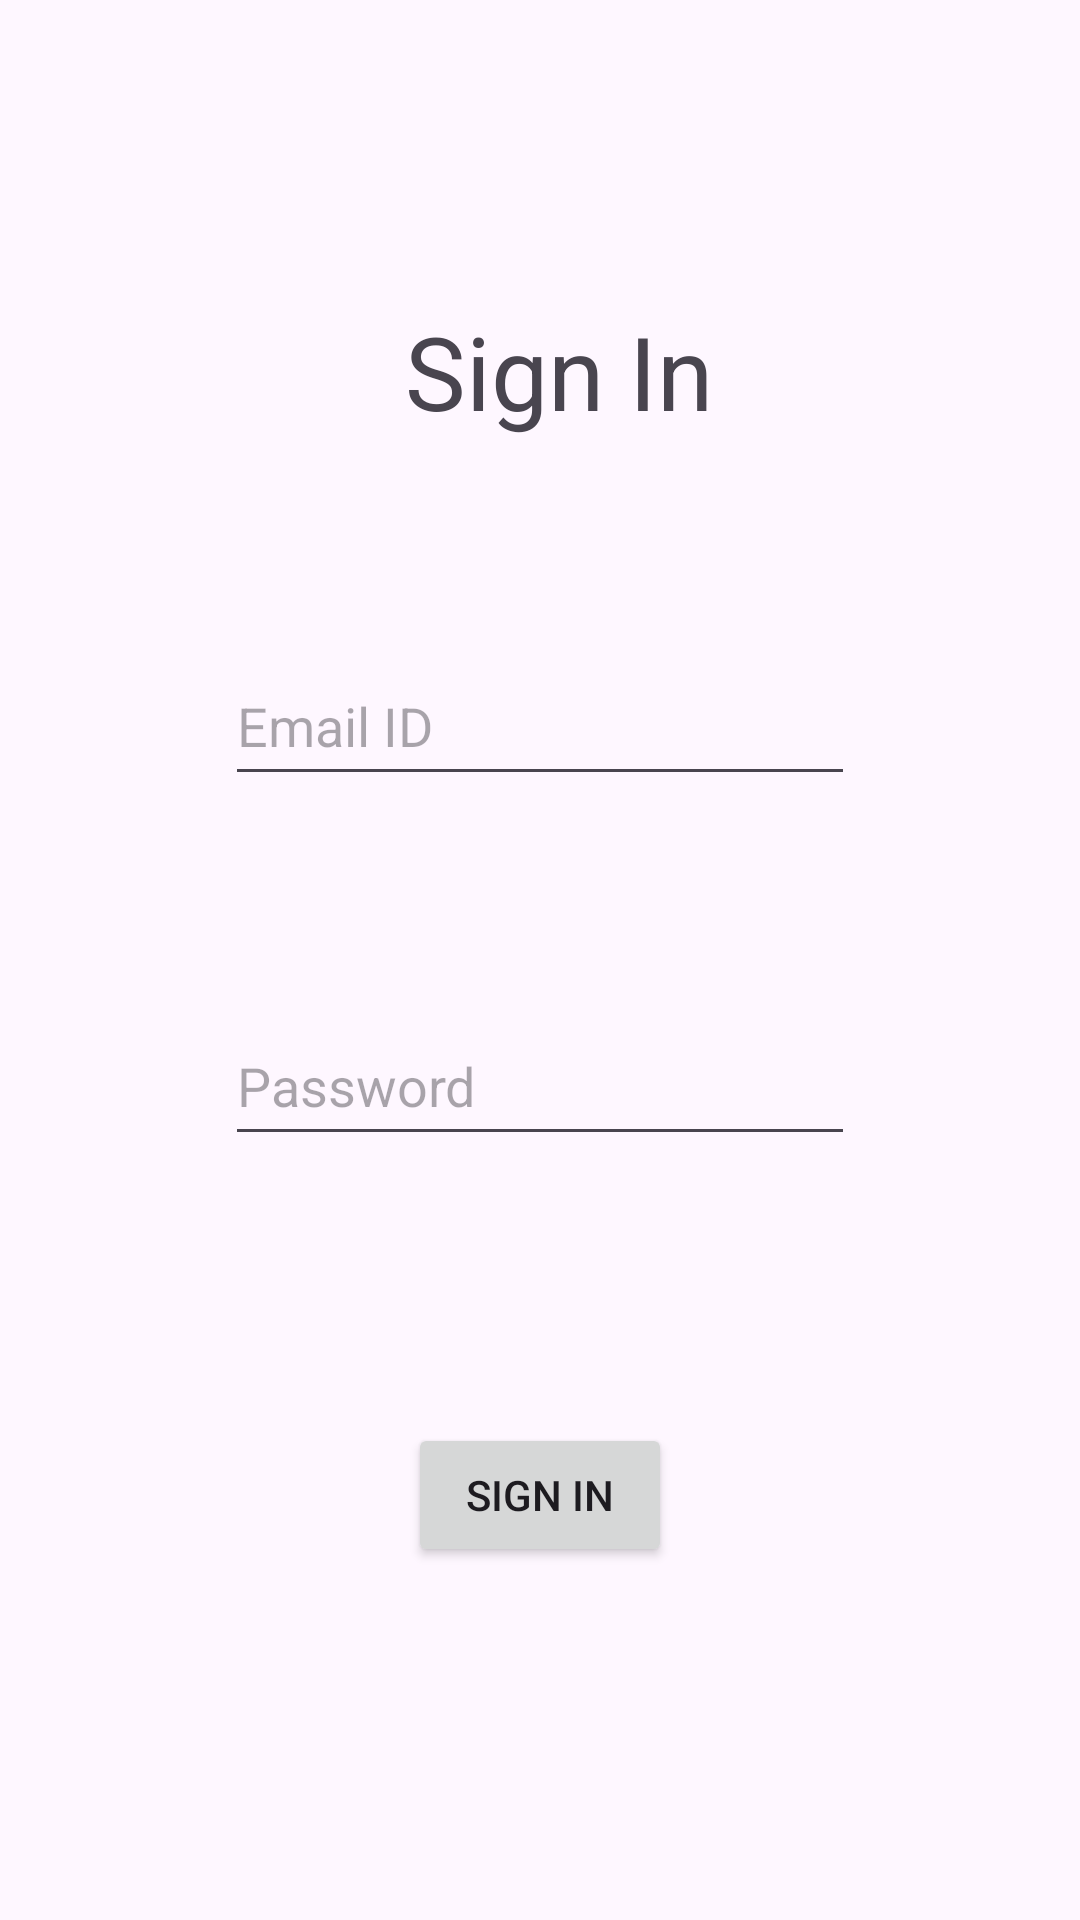

Produce the Android XML layout that renders to this screen, including the resource entries it uses.
<!-- AndroidManifest.xml: application theme Theme.EcommerceApp_Admin -->
<!-- res/layout/fragment_sign_in.xml -->
<?xml version="1.0" encoding="utf-8"?>
<androidx.constraintlayout.widget.ConstraintLayout xmlns:android="http://schemas.android.com/apk/res/android"
    xmlns:app="http://schemas.android.com/apk/res-auto"
    xmlns:tools="http://schemas.android.com/tools"
    android:id="@+id/frameLayout"
    android:layout_width="match_parent"
    android:layout_height="match_parent"
    tools:context=".Auth.SignInFragment">

    <EditText
        android:id="@+id/editTextTextEmailAddress"
        android:layout_width="wrap_content"
        android:layout_height="50dp"
        android:layout_marginTop="69dp"
        android:height="50dp"
        android:ems="10"
        android:inputType="textEmailAddress"
        android:hint="Email ID"
        app:layout_constraintEnd_toEndOf="parent"
        app:layout_constraintStart_toStartOf="parent"
        app:layout_constraintTop_toBottomOf="@+id/textView" />

    <TextView
        android:id="@+id/textView"
        android:layout_width="wrap_content"
        android:layout_height="wrap_content"
        android:layout_marginStart="60dp"
        android:layout_marginTop="101dp"
        android:text="Sign In"
        android:textAlignment="center"
        android:textSize="34sp"
        app:layout_constraintStart_toStartOf="@+id/editTextTextEmailAddress"
        app:layout_constraintTop_toTopOf="parent" />

    <EditText
        android:id="@+id/editTextTextPassword"
        android:layout_width="wrap_content"
        android:layout_height="50dp"
        android:layout_marginTop="70dp"
        android:ems="10"
        android:inputType="textPassword"
        android:hint="Password"
        app:layout_constraintEnd_toEndOf="parent"
        app:layout_constraintStart_toStartOf="parent"
        app:layout_constraintTop_toBottomOf="@+id/editTextTextEmailAddress" />

    <Button
        android:id="@+id/signin_button"
        android:layout_width="wrap_content"
        android:layout_height="wrap_content"
        android:layout_marginTop="89dp"
        android:text="Sign In"
        app:layout_constraintEnd_toEndOf="parent"
        app:layout_constraintStart_toStartOf="parent"
        app:layout_constraintTop_toBottomOf="@+id/editTextTextPassword" />
</androidx.constraintlayout.widget.ConstraintLayout>
<!-- resources referenced by this layout -->
<resources>
  <style name="Theme.EcommerceApp_Admin" parent="Base.Theme.EcommerceApp_Admin" />
  <style name="Base.Theme.EcommerceApp_Admin" parent="Theme.Material3.DayNight.NoActionBar">
          
          
      </style>
</resources>
